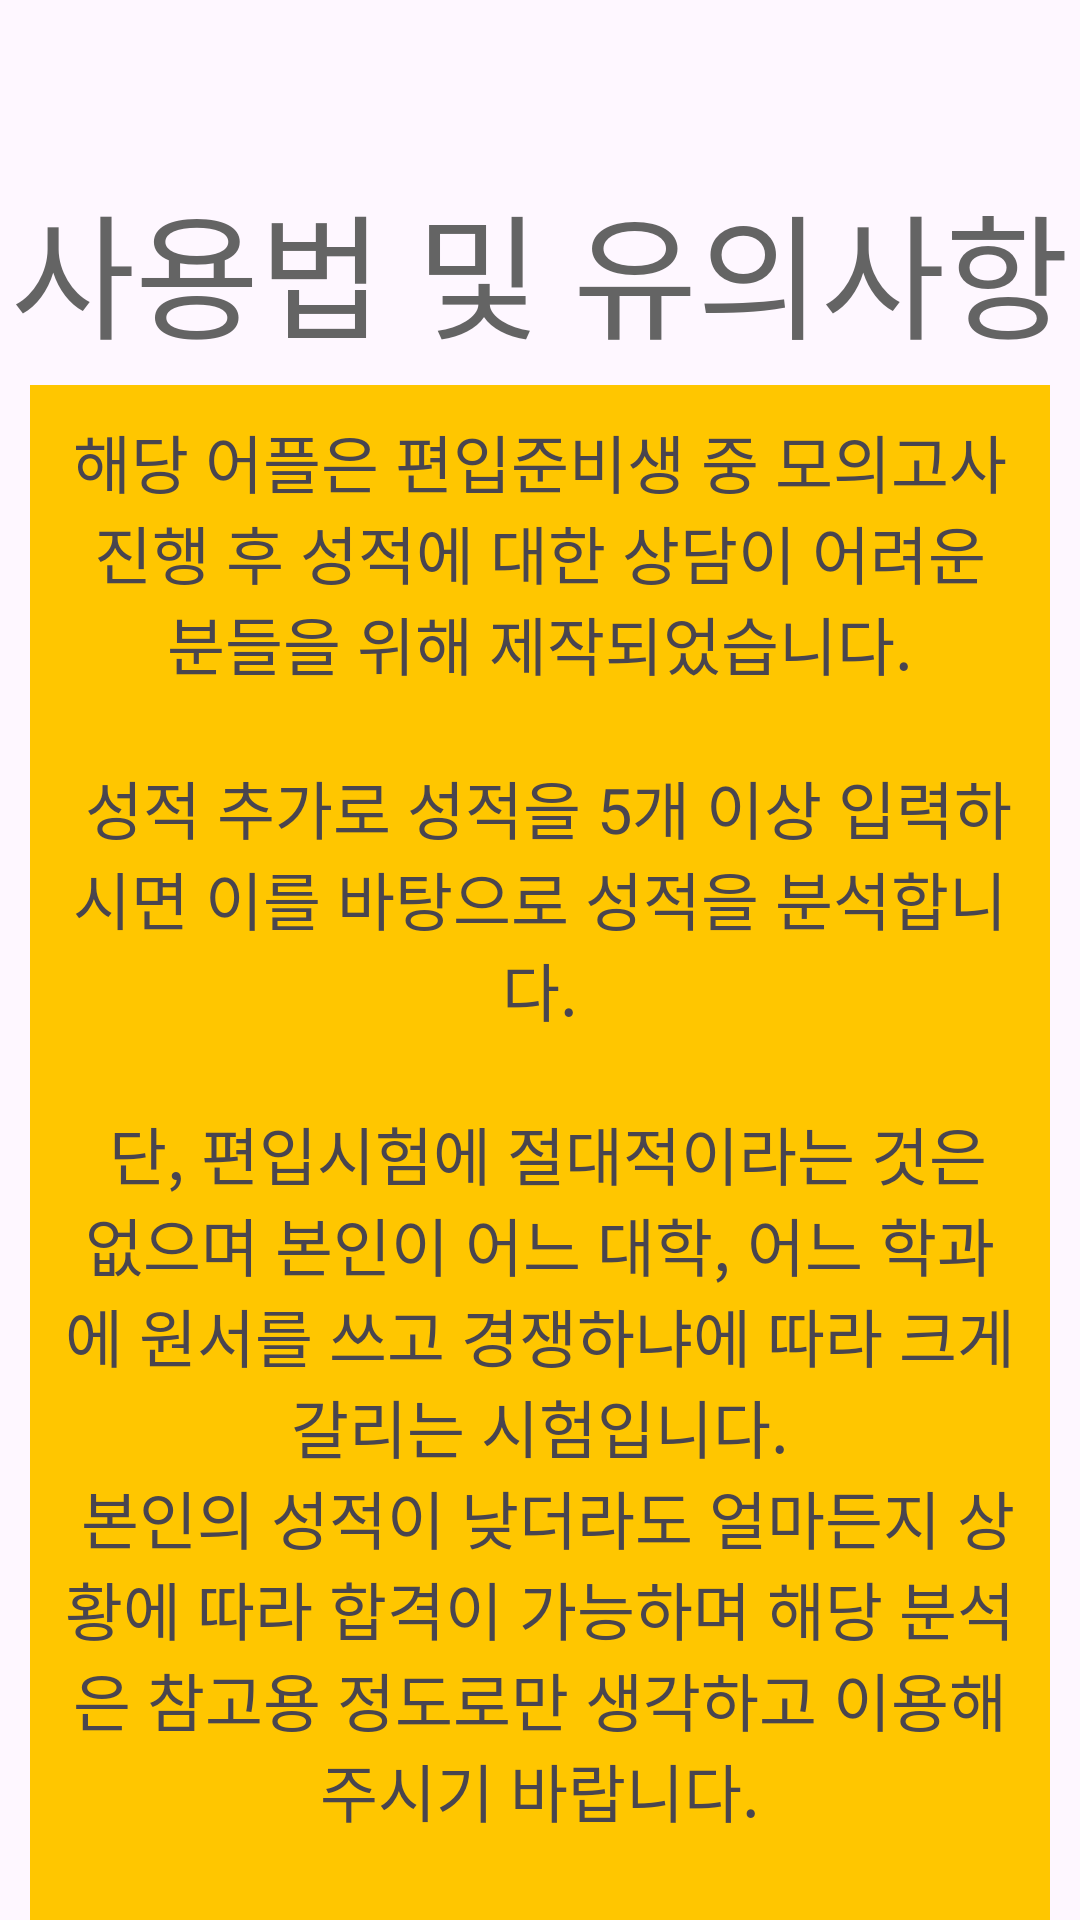

Produce the Android XML layout that renders to this screen, including the resource entries it uses.
<!-- AndroidManifest.xml: application theme Theme.PlzTransfer -->
<!-- res/layout/activity_helper.xml -->
<?xml version="1.0" encoding="utf-8"?>
<androidx.constraintlayout.widget.ConstraintLayout xmlns:android="http://schemas.android.com/apk/res/android"
    xmlns:app="http://schemas.android.com/apk/res-auto"
    xmlns:tools="http://schemas.android.com/tools"
    android:layout_width="match_parent"
    android:layout_height="match_parent"
    tools:context=".HelperActivity">

  <TextView
    android:id="@+id/helper_title"
    android:layout_width="wrap_content"
    android:layout_height="wrap_content"
    android:text="@string/helper_title"
    android:textAppearance="@style/helper_title"
    app:layout_constraintBottom_toBottomOf="parent"
    app:layout_constraintEnd_toEndOf="parent"
    app:layout_constraintStart_toStartOf="parent"
    app:layout_constraintTop_toTopOf="parent"
    app:layout_constraintVertical_bias="0.1"
    />

  <TextView
      android:id="@+id/helper_text"
      android:layout_width="match_parent"
      android:layout_height="wrap_content"
      android:background="@color/yellow"
      android:text="@string/helper_text"
      android:textSize="21sp"
      android:gravity="center"
      android:padding="10dp"
      android:layout_margin="10dp"
      app:layout_constraintEnd_toEndOf="parent"
      app:layout_constraintStart_toStartOf="parent"
      app:layout_constraintTop_toBottomOf="@id/helper_title"
      app:layout_constraintBottom_toBottomOf="parent"
      app:layout_constraintVertical_bias="0.1"
      />
  <Button
      android:id="@+id/btn_helper_back"
      android:layout_width="wrap_content"
      android:layout_height="wrap_content"
      android:text="@string/comeback"
      android:textAppearance="@style/btn"
      app:layout_constraintTop_toBottomOf="@id/helper_text"
      app:layout_constraintBottom_toBottomOf="parent"
      app:layout_constraintStart_toStartOf="parent"
      app:layout_constraintEnd_toEndOf="parent"
      />
</androidx.constraintlayout.widget.ConstraintLayout>
<!-- resources referenced by this layout -->
<resources>
  <color name="yellow">#FFC600</color>
  <string name="comeback">뒤로가기</string>
  <string name="helper_text">해당 어플은 편입준비생 중 모의고사 진행 후 성적에 대한 상담이 어려운 분들을 위해 제작되었습니다.\n\n 성적 추가로 성적을 5개 이상 입력하시면 이를 바탕으로 성적을 분석합니다.\n\n 단, 편입시험에 절대적이라는 것은 없으며 본인이 어느 대학, 어느 학과에 원서를 쓰고 경쟁하냐에 따라 크게 갈리는 시험입니다.\n 본인의 성적이 낮더라도 얼마든지 상황에 따라 합격이 가능하며 해당 분석은 참고용 정도로만 생각하고 이용해주시기 바랍니다.\n\n Ver. 1.0</string>
  <string name="helper_title">사용법 및 유의사항</string>
  <style name="btn">
          <item name="android:textSize">30sp</item>
          <item name="android:textColor">#646464</item>
      </style>
  <style name="helper_title">
          <item name="android:textSize">45sp</item>
          <item name="android:textColor">#646464</item>
      </style>
  <style name="Theme.PlzTransfer" parent="Base.Theme.PlzTransfer" />
  <style name="Base.Theme.PlzTransfer" parent="Theme.Material3.DayNight.NoActionBar">
          
          
      </style>
</resources>
